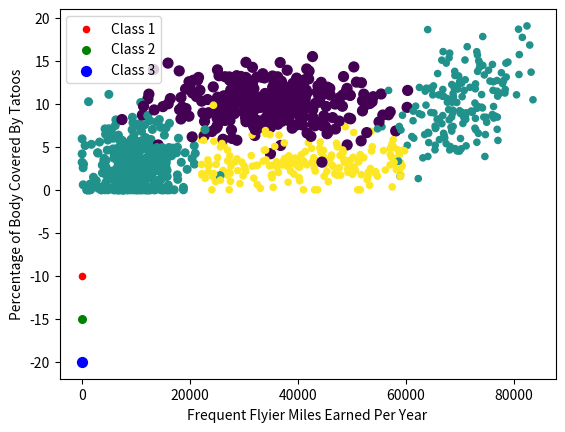

Source code (Python):
'''
Created on Oct 6, 2010

@author: Peter
'''
from numpy import *
import matplotlib
import matplotlib.pyplot as plt
from matplotlib.patches import Rectangle



n = 1000 #number of points to create
xcord = zeros((n))
ycord = zeros((n))
markers =[]
colors =[]
fw = open('testSet.txt', 'w')
for i in range(n):
    [r0,r1] = random.standard_normal(2)
    myClass = random.uniform(0,1)
    if (myClass <= 0.16):
        fFlyer = random.uniform(22000, 60000)
        tats = 3 + 1.6*r1
        markers.append(20)
        colors.append(2.1)
        classLabel = 1 #'didntLike'
        print (("%d, %f, class1") % (fFlyer, tats))
    elif ((myClass > 0.16) and (myClass <= 0.33)):
        fFlyer = 6000*r0 + 70000
        tats = 10 + 3*r1 + 2*r0
        markers.append(20)
        colors.append(1.1)
        classLabel = 1 #'didntLike'
        print (("%d, %f, class1") % (fFlyer, tats))
    elif ((myClass > 0.33) and (myClass <= 0.66)):
        fFlyer = 5000*r0 + 10000
        tats = 3 + 2.8*r1
        markers.append(30)
        colors.append(1.1)
        classLabel = 2 #'smallDoses'
        print (("%d, %f, class2") % (fFlyer, tats))
    else:
        fFlyer = 10000*r0 + 35000
        tats = 10 + 2.0*r1
        markers.append(50)
        colors.append(0.1)
        classLabel = 3 #'largeDoses'
        print (("%d, %f, class3") % (fFlyer, tats))
    if (tats < 0): tats =0
    if (fFlyer < 0): fFlyer =0
    xcord[i] = fFlyer; ycord[i]=tats
    fw.write("%d\t%f\t%f\t%d\n" % (fFlyer, tats, random.uniform(0.0, 1.7), classLabel))

fw.close()
fig = plt.figure()
ax = fig.add_subplot(111)
ax.scatter(xcord,ycord, c=colors, s=markers)
type1 = ax.scatter([-10], [-10], s=20, c='red')
type2 = ax.scatter([-10], [-15], s=30, c='green')
type3 = ax.scatter([-10], [-20], s=50, c='blue')
ax.legend([type1, type2, type3], ["Class 1", "Class 2", "Class 3"], loc=2)
#ax.axis([-5000,100000,-2,25])
plt.xlabel('Frequent Flyier Miles Earned Per Year')
plt.ylabel('Percentage of Body Covered By Tatoos')
plt.show()
